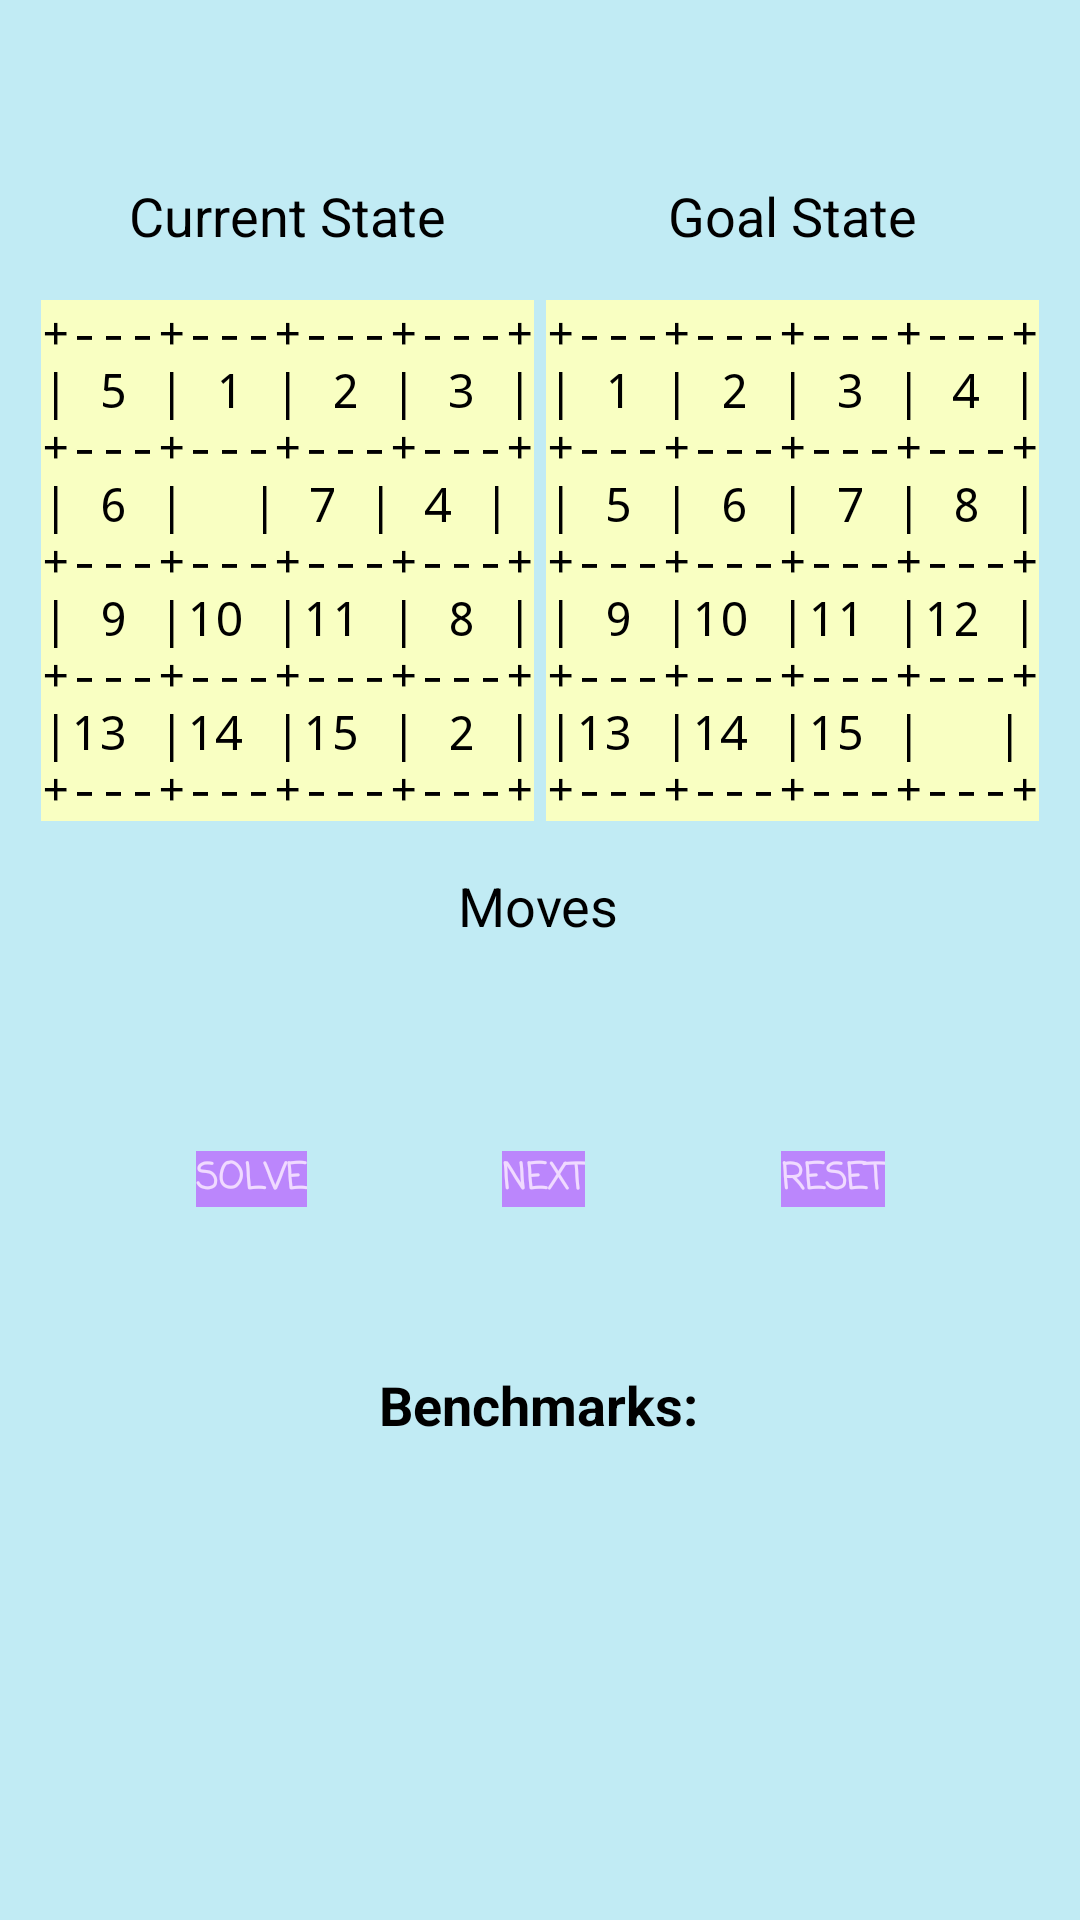

Here is an Android app screen rendered from its layout file. Give the layout XML and the strings, colors and styles it references.
<!-- AndroidManifest.xml: application theme Theme.ProblemSolver -->
<!-- res/layout/activity_big_puzzle_main.xml -->
<?xml version="1.0" encoding="utf-8"?>
<androidx.constraintlayout.widget.ConstraintLayout xmlns:android="http://schemas.android.com/apk/res/android"
    xmlns:app="http://schemas.android.com/apk/res-auto"
    xmlns:tools="http://schemas.android.com/tools"
    android:layout_width="match_parent"
    android:layout_height="match_parent"
    android:background="@color/baby_blue"
    tools:context=".bigPuzzleMain">

    <TextView
        android:id="@+id/puzzle15_current_state"
        android:layout_width="wrap_content"
        android:layout_height="wrap_content"
        android:layout_marginBottom="16dp"
        android:text="@string/current"
        android:textAppearance="@style/Titles"
        app:layout_constraintBottom_toTopOf="@+id/puzzle15_solve_start"
        app:layout_constraintEnd_toEndOf="@+id/puzzle15_solve_start"
        app:layout_constraintStart_toStartOf="@+id/puzzle15_solve_start" />

    <TextView
        android:id="@+id/puzzle15_goal_state"
        android:layout_width="wrap_content"
        android:layout_height="wrap_content"
        android:layout_marginBottom="16dp"
        android:text="@string/goal"
        android:textAppearance="@style/Titles"
        app:layout_constraintBottom_toTopOf="@+id/puzzle15_goal"
        app:layout_constraintEnd_toEndOf="@+id/puzzle15_goal"
        app:layout_constraintStart_toStartOf="@+id/puzzle15_goal" />

    <TextView
        android:id="@+id/puzzle15_solve_start"
        android:layout_width="wrap_content"
        android:layout_height="wrap_content"
        android:layout_marginStart="10dp"
        android:background="@color/yellow"
        android:text="@string/puzzle15_start"
        android:textAppearance="@style/States"
        app:layout_constraintBottom_toBottomOf="@+id/puzzle15_goal"
        app:layout_constraintEnd_toStartOf="@+id/puzzle15_goal"
        app:layout_constraintHorizontal_bias="0.5"
        app:layout_constraintStart_toStartOf="parent" />

    <TextView
        android:id="@+id/puzzle15_goal"
        android:layout_width="wrap_content"
        android:layout_height="wrap_content"
        android:layout_marginTop="100dp"
        android:layout_marginEnd="10dp"
        android:background="@color/yellow"
        android:text="@string/puzzle15_goal"
        android:textAppearance="@style/States"
        app:layout_constraintEnd_toEndOf="parent"
        app:layout_constraintHorizontal_bias="0.5"
        app:layout_constraintStart_toEndOf="@+id/puzzle15_solve_start"
        app:layout_constraintTop_toTopOf="parent" />

    <TextView
        android:id="@+id/puzzle15_moves_text"
        android:layout_width="wrap_content"
        android:layout_height="wrap_content"
        android:layout_marginTop="16dp"
        android:text="@string/moves"
        android:textAppearance="@style/Titles"
        app:layout_constraintEnd_toEndOf="parent"
        app:layout_constraintHorizontal_bias="0.498"
        app:layout_constraintStart_toStartOf="parent"
        app:layout_constraintTop_toBottomOf="@+id/puzzle15_goal" />

    <Button
        android:id="@+id/puzzle15_solve"
        style="@style/control_button"
        android:layout_width="wrap_content"
        android:layout_height="wrap_content"
        android:text="@string/solve"
        app:layout_constraintBottom_toBottomOf="@+id/puzzle15_next"
        app:layout_constraintEnd_toStartOf="@+id/puzzle15_next"
        app:layout_constraintHorizontal_bias="0.5"
        app:layout_constraintStart_toStartOf="parent"
        app:layout_constraintTop_toTopOf="@+id/puzzle15_next"
        tools:ignore="TextContrastCheck" />

    <TextView
        android:id="@+id/puzzle15_moves_count"
        android:layout_width="wrap_content"
        android:layout_height="wrap_content"
        android:layout_marginTop="16dp"
        android:textAppearance="@style/Explanation"
        app:layout_constraintEnd_toEndOf="parent"
        app:layout_constraintStart_toStartOf="parent"
        app:layout_constraintTop_toBottomOf="@+id/puzzle15_moves_text" />

    <Button
        android:id="@+id/puzzle15_next"
        style="@style/control_button"
        android:layout_width="wrap_content"
        android:layout_height="wrap_content"
        android:layout_marginTop="32dp"
        android:text="@string/next"
        app:layout_constraintEnd_toStartOf="@+id/puzzle15_reset"
        app:layout_constraintHorizontal_bias="0.5"
        app:layout_constraintStart_toEndOf="@+id/puzzle15_solve"
        app:layout_constraintTop_toBottomOf="@+id/puzzle15_moves_count"
        tools:ignore="TextContrastCheck" />

    <Button
        android:id="@+id/puzzle15_reset"
        style="@style/control_button"
        android:layout_width="wrap_content"
        android:layout_height="wrap_content"
        android:text="@string/reset"
        app:layout_constraintBottom_toBottomOf="@+id/puzzle15_next"
        app:layout_constraintEnd_toEndOf="parent"
        app:layout_constraintHorizontal_bias="0.5"
        app:layout_constraintStart_toEndOf="@+id/puzzle15_next"
        app:layout_constraintTop_toTopOf="@+id/puzzle15_next"
        tools:ignore="TextContrastCheck" />

    <Spinner
        android:id="@+id/puzzle15_benchmarks"
        android:layout_width="130dp"
        android:layout_height="40dp"
        android:layout_marginTop="16dp"
        app:layout_constraintEnd_toEndOf="@+id/puzzle15_bench_text"
        app:layout_constraintStart_toStartOf="@+id/puzzle15_bench_text"
        app:layout_constraintTop_toBottomOf="@+id/puzzle15_bench_text"
        tools:ignore="TouchTargetSizeCheck,SpeakableTextPresentCheck" />

    <TextView
        android:id="@+id/puzzle15_bench_text"
        android:layout_width="wrap_content"
        android:layout_height="wrap_content"
        android:layout_marginTop="16dp"
        android:text="@string/benchmarks"
        android:textAppearance="@style/Titles"
        android:textStyle="bold"
        app:layout_constraintEnd_toEndOf="parent"
        app:layout_constraintHorizontal_bias="0.498"
        app:layout_constraintStart_toStartOf="parent"
        app:layout_constraintTop_toBottomOf="@+id/puzzle15_message" />

    <TextView
        android:id="@+id/puzzle15_stats"
        android:layout_width="wrap_content"
        android:layout_height="wrap_content"
        android:layout_marginTop="16dp"
        android:textAppearance="@style/Explanation"
        app:layout_constraintEnd_toEndOf="@+id/puzzle15_bench_text"
        app:layout_constraintStart_toStartOf="@+id/puzzle15_bench_text"
        app:layout_constraintTop_toBottomOf="@+id/puzzle15_benchmarks" />

    <TextView
        android:id="@+id/puzzle15_message"
        android:layout_width="wrap_content"
        android:layout_height="wrap_content"
        android:layout_marginTop="16dp"
        android:textAppearance="@style/Message"
        app:layout_constraintEnd_toEndOf="parent"
        app:layout_constraintStart_toStartOf="parent"
        app:layout_constraintTop_toBottomOf="@+id/puzzle15_next" />
</androidx.constraintlayout.widget.ConstraintLayout>
<!-- resources referenced by this layout -->
<resources>
  <color name="baby_blue">#FFC1EBF4</color>
  <color name="yellow">#FFF9FFC2</color>
  <string name="benchmarks">Benchmarks:</string>
  <string name="current">Current State</string>
  <string name="goal">Goal State</string>
  <string name="moves">Moves</string>
  <string name="next">NEXT</string>
  <string name="puzzle15_goal">+---+---+---+---+\n| 1 | 2 | 3 | 4 |\n+---+---+---+---+\n| 5 | 6 | 7 | 8 |\n+---+---+---+---+\n| 9 |10 |11 |12 |\n+---+---+---+---+\n|13 |14 |15 | \t |\n+---+---+---+---+</string>
  <string name="puzzle15_start">+---+---+---+---+\n| 5 | 1 | 2 | 3 |\n+---+---+---+---+\n| 6 | \t | 7 | 4 |\n+---+---+---+---+\n| 9 |10 |11 | 8 |\n+---+---+---+---+\n|13 |14 |15 | 2 |\n+---+---+---+---+</string>
  <string name="reset">RESET</string>
  <string name="solve">SOLVE</string>
  <style name="Explanation">
          <item name="android:textSize">16sp</item>
          <item name="android:fontFamily">casual</item>
          <item name="android:typeface">normal</item>
          <item name="android:textColor">@color/black</item>
      </style>
  <style name="Message">
          <item name="android:textSize">16sp</item>
          <item name="android:fontFamily">casual</item>
          <item name="android:typeface">normal</item>
          <item name="android:textColor">@color/red</item>
          <item name="android:textStyle">bold</item>
      </style>
  <style name="States">
          <item name="android:textSize">16sp</item>
          <item name="android:fontFamily">serif-monospace</item>
          <item name="android:typeface">monospace</item>
          <item name="android:textColor">@color/black</item>
          <item name="android:textAlignment">center</item>
      </style>
  <style name="Titles">
          <item name="android:textSize">18sp</item>
          <item name="android:fontFamily">casual</item>
          <item name="android:typeface">normal</item>
          <item name="android:textColor">@color/black</item>
      </style>
  <style name="control_button">
          <item name="android:layout_width">100dp</item>
          <item name="android:layout_height">35dp</item>
          <item name="android:textSize">12sp</item>
          <item name="android:fontFamily">casual</item>
          <item name="android:background">@color/purple_200</item>
          <item name="android:textColor">@color/light_purple</item>
          <item name="android:textStyle">bold</item>
      </style>
  <color name="black">#FF000000</color>
  <color name="red">#FFFF0000</color>
  <color name="purple_200">#FFBB86FC</color>
  <color name="light_purple">#FFF0DAFF</color>
</resources>
